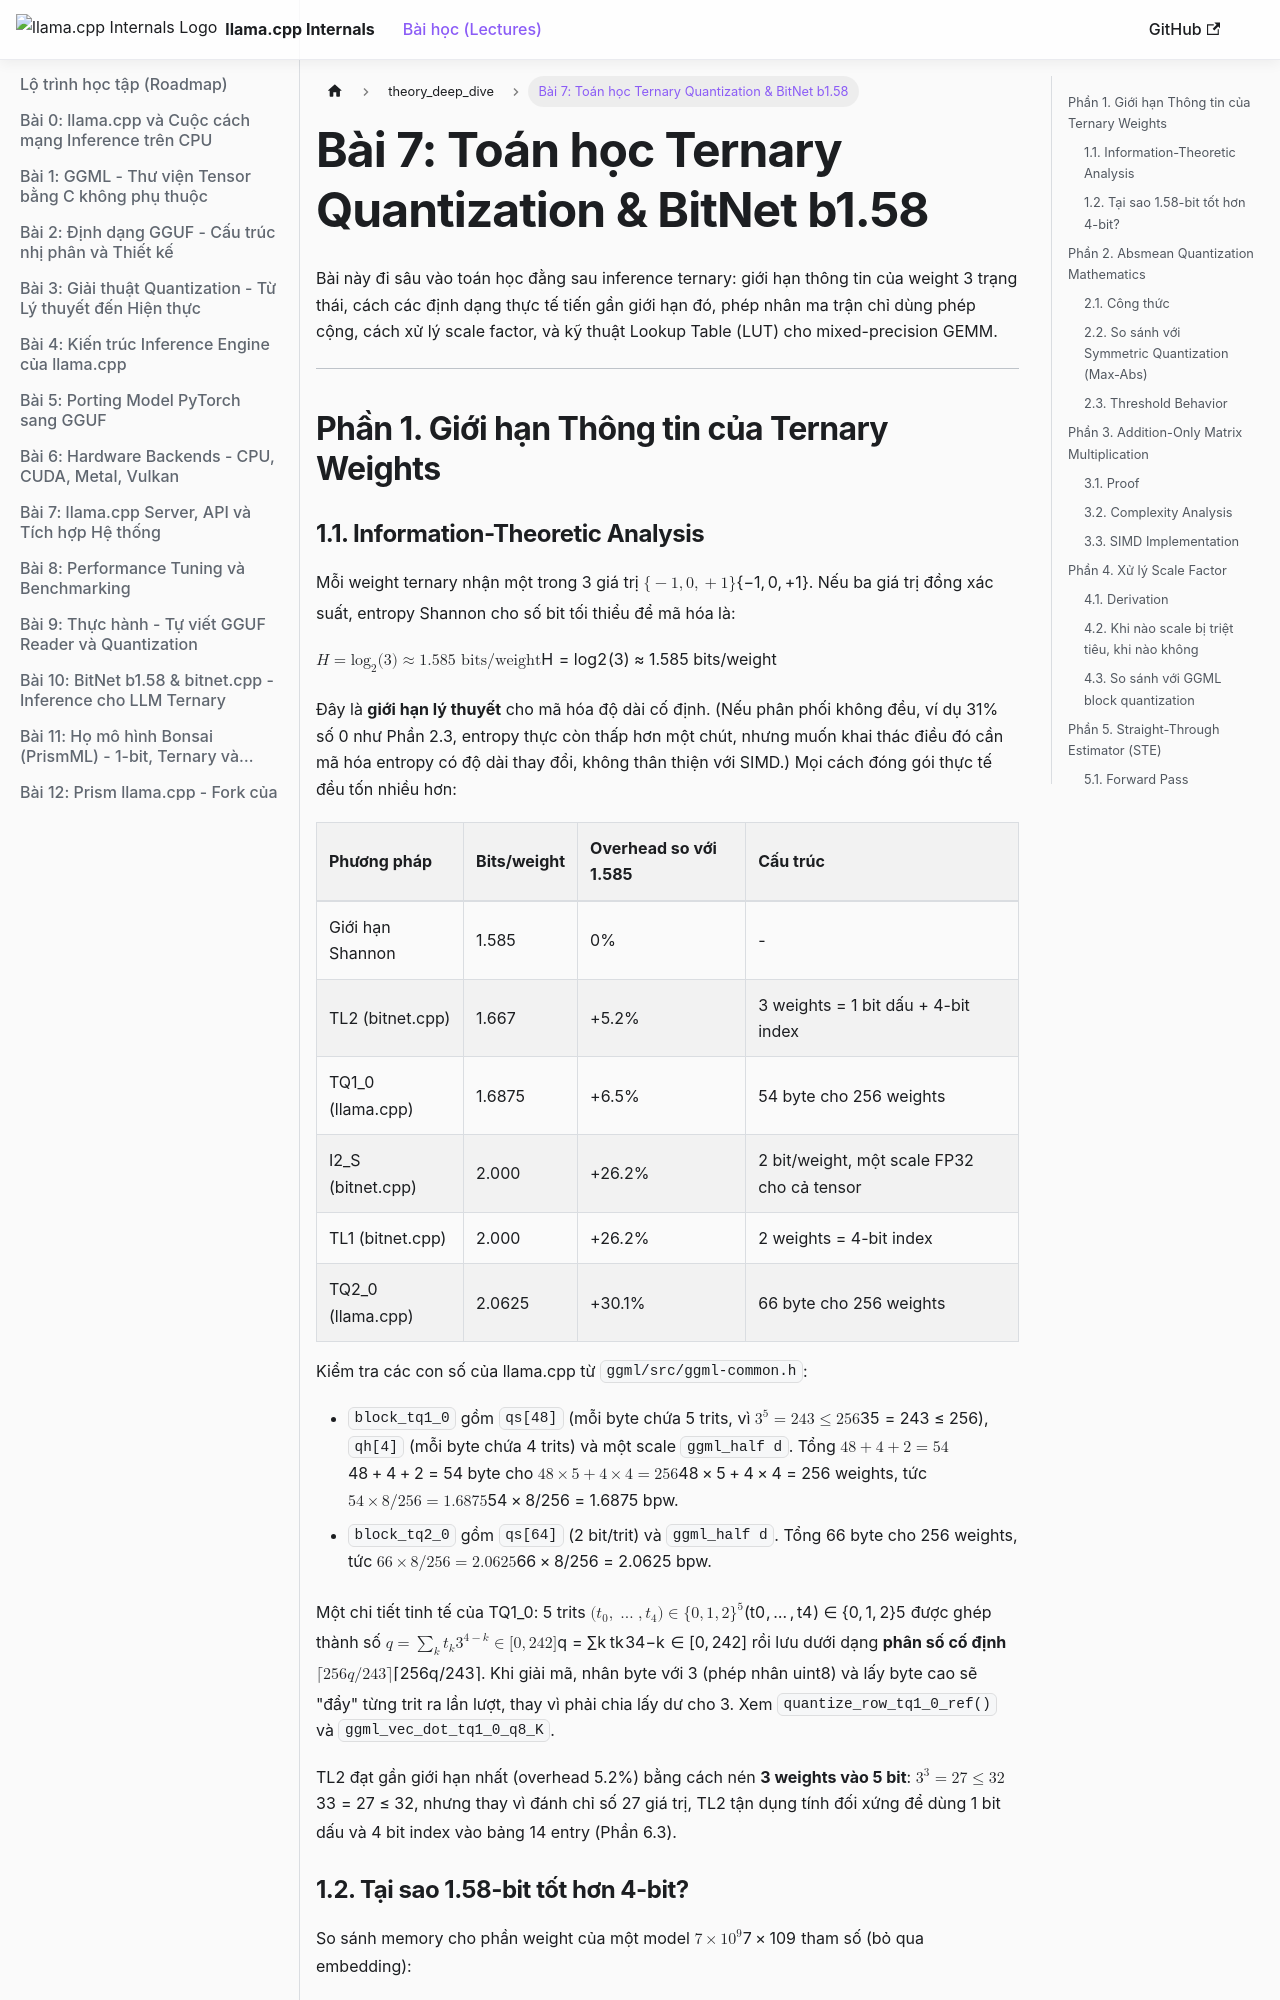

repository: tuandung222/llama-cpp-architecture-lectures · page: docs/theory_deep_dive/theory_7_ternary_quantization/index.html · generator: docusaurus

---
sidebar_position: 8
sidebar_label: "Bài 7: Toán học Ternary Quantization & BitNet b1.58"
---

# Bài 7: Toán học Ternary Quantization & BitNet b1.58

Bài này đi sâu vào toán học đằng sau inference ternary: giới hạn thông tin của weight 3 trạng thái, cách các định dạng thực tế tiến gần giới hạn đó, phép nhân ma trận chỉ dùng phép cộng, cách xử lý scale factor, và kỹ thuật Lookup Table (LUT) cho mixed-precision GEMM.

---

## Phần 1. Giới hạn Thông tin của Ternary Weights

### 1.1. Information-Theoretic Analysis

Mỗi weight ternary nhận một trong 3 giá trị $\{-1, 0, +1\}$. Nếu ba giá trị đồng xác suất, entropy Shannon cho số bit tối thiểu để mã hóa là:

$$H = \log_2(3) \approx 1.585 \text{ bits/weight}$$

Đây là **giới hạn lý thuyết** cho mã hóa độ dài cố định. (Nếu phân phối không đều, ví dụ 31% số 0 như Phần 2.3, entropy thực còn thấp hơn một chút, nhưng muốn khai thác điều đó cần mã hóa entropy có độ dài thay đổi, không thân thiện với SIMD.) Mọi cách đóng gói thực tế đều tốn nhiều hơn:

| Phương pháp | Bits/weight | Overhead so với 1.585 | Cấu trúc |
|:---|:---|:---|:---|
| Giới hạn Shannon | 1.585 | 0% | - |
| TL2 (bitnet.cpp) | 1.667 | +5.2% | 3 weights = 1 bit dấu + 4-bit index |
| TQ1_0 (llama.cpp) | 1.6875 | +6.5% | 54 byte cho 256 weights |
| I2_S (bitnet.cpp) | 2.000 | +26.2% | 2 bit/weight, một scale FP32 cho cả tensor |
| TL1 (bitnet.cpp) | 2.000 | +26.2% | 2 weights = 4-bit index |
| TQ2_0 (llama.cpp) | 2.0625 | +30.1% | 66 byte cho 256 weights |

Kiểm tra các con số của llama.cpp từ `ggml/src/ggml-common.h`:

- `block_tq1_0` gồm `qs[48]` (mỗi byte chứa 5 trits, vì $3^5 = 243 \le 256$), `qh[4]` (mỗi byte chứa 4 trits) và một scale `ggml_half d`. Tổng $48 + 4 + 2 = 54$ byte cho $48 \times 5 + 4 \times 4 = 256$ weights, tức $54 \times 8 / 256 = 1.6875$ bpw.
- `block_tq2_0` gồm `qs[64]` (2 bit/trit) và `ggml_half d`. Tổng 66 byte cho 256 weights, tức $66 \times 8 / 256 = 2.0625$ bpw.

Một chi tiết tinh tế của TQ1_0: 5 trits $(t_0, \ldots, t_4) \in \{0,1,2\}^5$ được ghép thành số $q = \sum_k t_k 3^{4-k} \in [0, 242]$ rồi lưu dưới dạng **phân số cố định** $\lceil 256 q / 243 \rceil$. Khi giải mã, nhân byte với 3 (phép nhân uint8) và lấy byte cao sẽ "đẩy" từng trit ra lần lượt, thay vì phải chia lấy dư cho 3. Xem `quantize_row_tq1_0_ref()` và `ggml_vec_dot_tq1_0_q8_K`.

TL2 đạt gần giới hạn nhất (overhead 5.2%) bằng cách nén **3 weights vào 5 bit**: $3^3 = 27 \le 32$, nhưng thay vì đánh chỉ số 27 giá trị, TL2 tận dụng tính đối xứng để dùng 1 bit dấu và 4 bit index vào bảng 14 entry (Phần 6.3).
